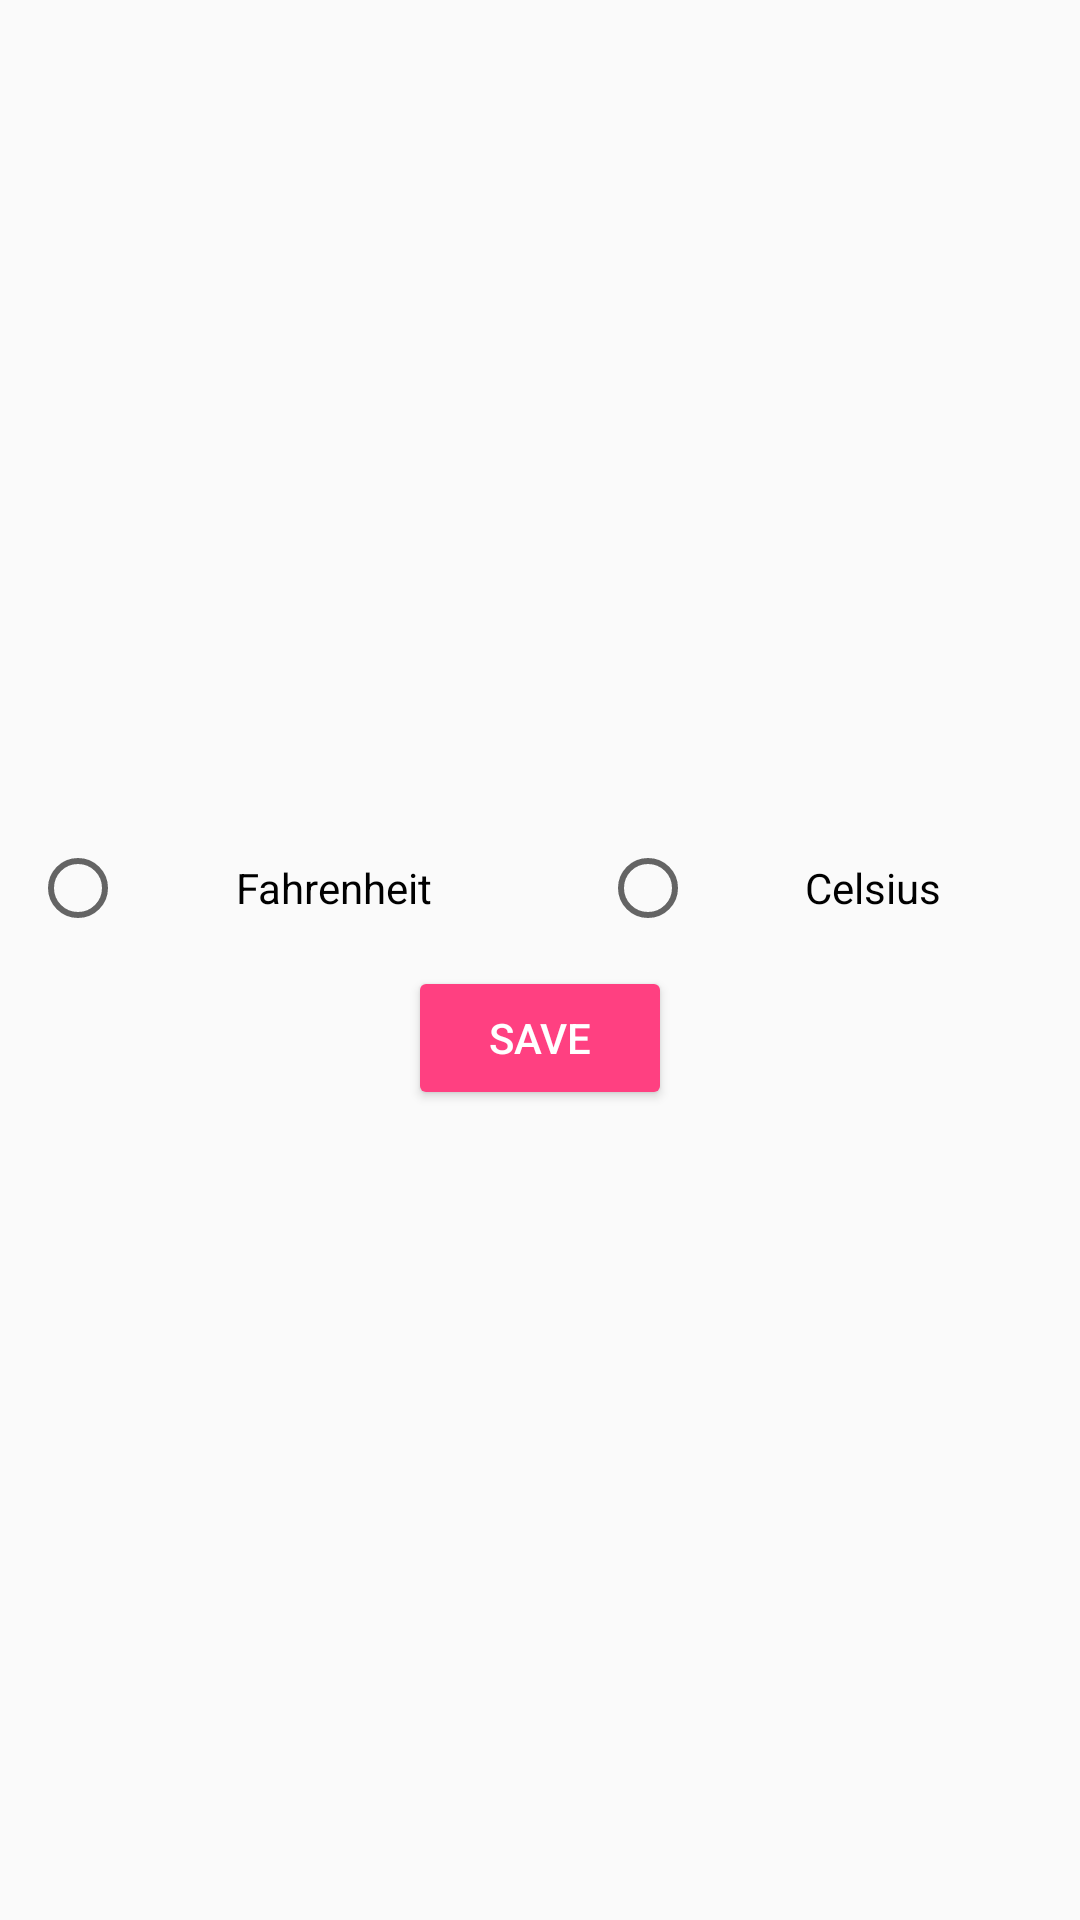

Write the Android layout XML for this screen, with the resource values it uses.
<!-- AndroidManifest.xml: application theme AppTheme -->
<!-- res/layout/new_temp_unit.xml -->
<?xml version="1.0" encoding="utf-8"?>
<LinearLayout xmlns:android="http://schemas.android.com/apk/res/android"
    android:layout_width="match_parent"
    android:layout_height="match_parent"
    android:gravity="center"
    android:orientation="vertical">

    <RadioGroup
        android:id="@+id/rgWeatherUnits"
        android:layout_width="match_parent"
        android:layout_height="wrap_content"
        android:gravity="center"
        android:orientation="horizontal">

        <LinearLayout
            android:layout_width="match_parent"
            android:layout_height="match_parent"
            android:orientation="horizontal">

            <android.support.v7.widget.AppCompatRadioButton
                android:id="@+id/rbFahrenheit"
                android:layout_width="wrap_content"
                android:layout_height="wrap_content"
                android:layout_margin="10dp"
                android:layout_weight="1"
                android:gravity="center"
                android:text="@string/fahrenheit" />

            <android.support.v7.widget.AppCompatRadioButton
                android:id="@+id/rbCelsius"
                android:layout_width="wrap_content"
                android:layout_height="wrap_content"
                android:layout_margin="10dp"
                android:layout_weight="1"
                android:gravity="center"
                android:text="@string/celsius" />

        </LinearLayout>

    </RadioGroup>

    <android.support.v7.widget.AppCompatButton
        android:id="@+id/btnSaveUnit"
        style="@style/Base.Widget.AppCompat.Button.Colored"
        android:layout_width="wrap_content"
        android:layout_height="wrap_content"
        android:text="Save" />


</LinearLayout>
<!-- resources referenced by this layout -->
<resources>
  <string name="celsius">Celsius</string>
  <string name="fahrenheit">Fahrenheit</string>
  <style name="AppTheme" parent="Theme.AppCompat.Light.NoActionBar">
          
          <item name="colorPrimary">@color/colorPrimary</item>
          <item name="colorPrimaryDark">@color/colorPrimaryDark</item>
          <item name="colorAccent">@color/colorAccent</item>
      </style>
  <color name="colorPrimary">#3F51B5</color>
  <color name="colorPrimaryDark">#303F9F</color>
  <color name="colorAccent">#FF4081</color>
</resources>
